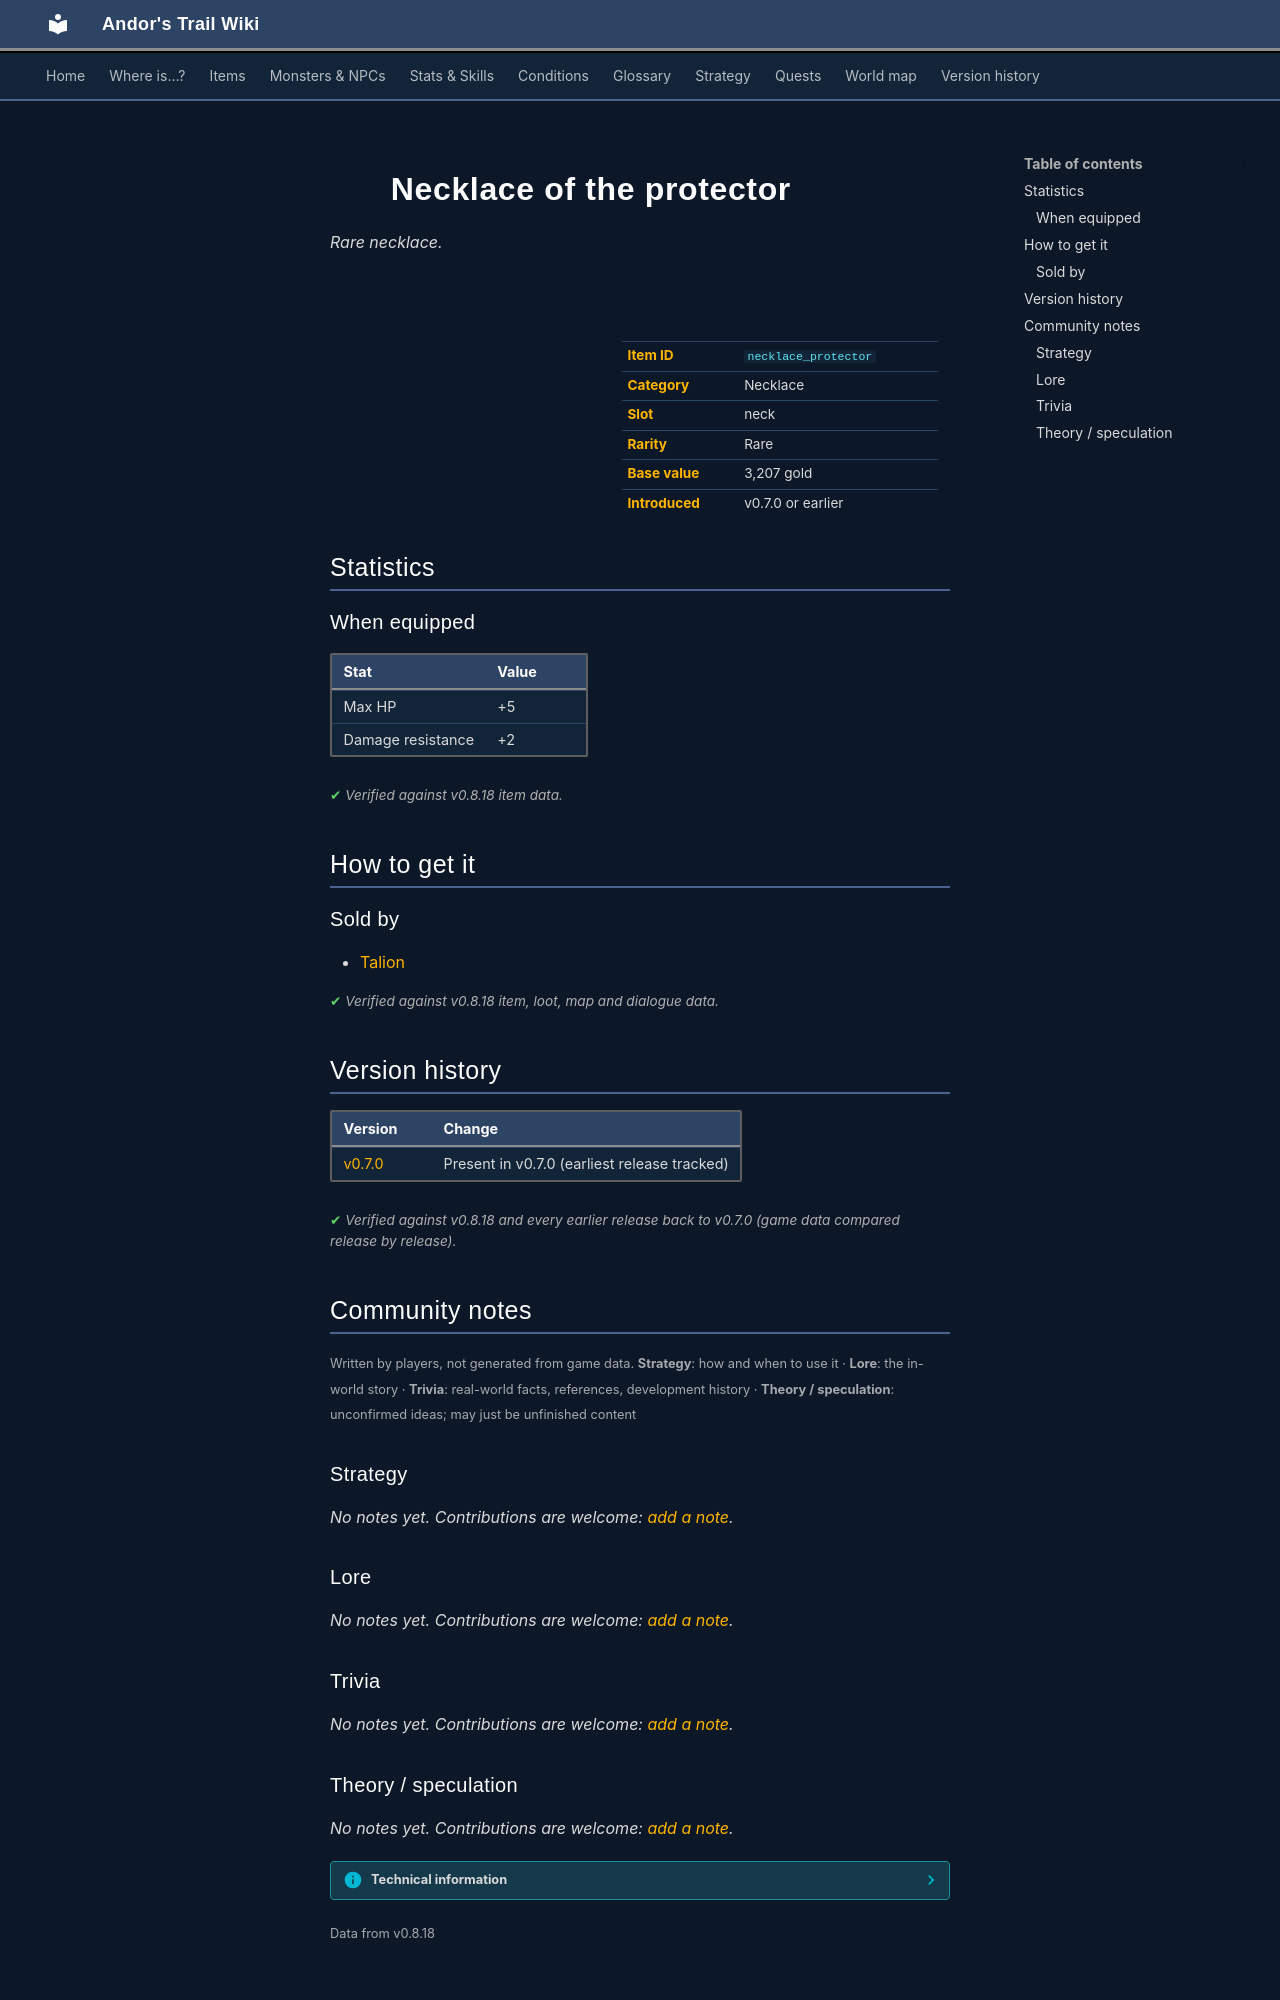

repository: asdfghjkl628/Andor-s-Trail-Wikiiii · page: items/necklace_protector/index.html · generator: mkdocs

---
description: "Necklace of the protector is a rare necklace in Andor's Trail (Max HP +5, Damage resistance +2). How to get it: shops."
---

# ![](../assets/icons/items/items_jewelry_7.png){ .sprite } Necklace of the protector

*Rare necklace.*

<div class="infobox" markdown>

<p class="ib-img"><img class="sprite" src="../../assets/icons/items/items_jewelry_7.png" alt=""></p>

| | |
|---|---|
| **Item ID** | `necklace_protector` |
| **Category** | Necklace |
| **Slot** | neck |
| **Rarity** | Rare |
| **Base value** | 3,207 gold |
| **Introduced** | v0.7.0 or earlier |

</div>

## Statistics

### When equipped

| Stat | Value |
|---|---|
| Max HP | +5 |
| Damage resistance | +2 |

<p class="verified">Verified against v0.8.18 item data.</p>

## How to get it

### Sold by

- [Talion](../monsters/talion.md)


<p class="verified">Verified against v0.8.18 item, loot, map and dialogue data.</p>


## Version history

| Version | Change |
|---|---|
| [v0.7.0](../versions/0.7.0.md) | Present in v0.7.0 (earliest release tracked) |

<p class="verified">Verified against v0.8.18 and every earlier release back to v0.7.0 (game data compared release by release).</p>


## Community notes

<small>Written by players, not generated from game data. **Strategy**: how and when to use it · **Lore**: the in-world story · **Trivia**: real-world facts, references, development history · **Theory / speculation**: unconfirmed ideas; may just be unfinished content</small>

### Strategy

*No notes yet. Contributions are welcome: [add a note](https://github.com/asdfghjkl628/Andor-s-Trail-Wikiiii/new/main/notes/items?filename=necklace_protector.md&value=%23%23%20Strategy%0A%0A%3C%21--%20how%20and%20when%20to%20use%20it%20--%3E%0A%0A%23%23%20Lore%0A%0A%3C%21--%20the%20in-world%20story%20--%3E%0A%0A%23%23%20Trivia%0A%0A%3C%21--%20real-world%20facts%2C%20references%2C%20development%20history%20--%3E%0A%0A%23%23%20Theory%20/%20speculation%0A%0A%3C%21--%20unconfirmed%20ideas%3B%20may%20just%20be%20unfinished%20content%20--%3E%0A).*

### Lore

*No notes yet. Contributions are welcome: [add a note](https://github.com/asdfghjkl628/Andor-s-Trail-Wikiiii/new/main/notes/items?filename=necklace_protector.md&value=%23%23%20Strategy%0A%0A%3C%21--%20how%20and%20when%20to%20use%20it%20--%3E%0A%0A%23%23%20Lore%0A%0A%3C%21--%20the%20in-world%20story%20--%3E%0A%0A%23%23%20Trivia%0A%0A%3C%21--%20real-world%20facts%2C%20references%2C%20development%20history%20--%3E%0A%0A%23%23%20Theory%20/%20speculation%0A%0A%3C%21--%20unconfirmed%20ideas%3B%20may%20just%20be%20unfinished%20content%20--%3E%0A).*

### Trivia

*No notes yet. Contributions are welcome: [add a note](https://github.com/asdfghjkl628/Andor-s-Trail-Wikiiii/new/main/notes/items?filename=necklace_protector.md&value=%23%23%20Strategy%0A%0A%3C%21--%20how%20and%20when%20to%20use%20it%20--%3E%0A%0A%23%23%20Lore%0A%0A%3C%21--%20the%20in-world%20story%20--%3E%0A%0A%23%23%20Trivia%0A%0A%3C%21--%20real-world%20facts%2C%20references%2C%20development%20history%20--%3E%0A%0A%23%23%20Theory%20/%20speculation%0A%0A%3C%21--%20unconfirmed%20ideas%3B%20may%20just%20be%20unfinished%20content%20--%3E%0A).*
